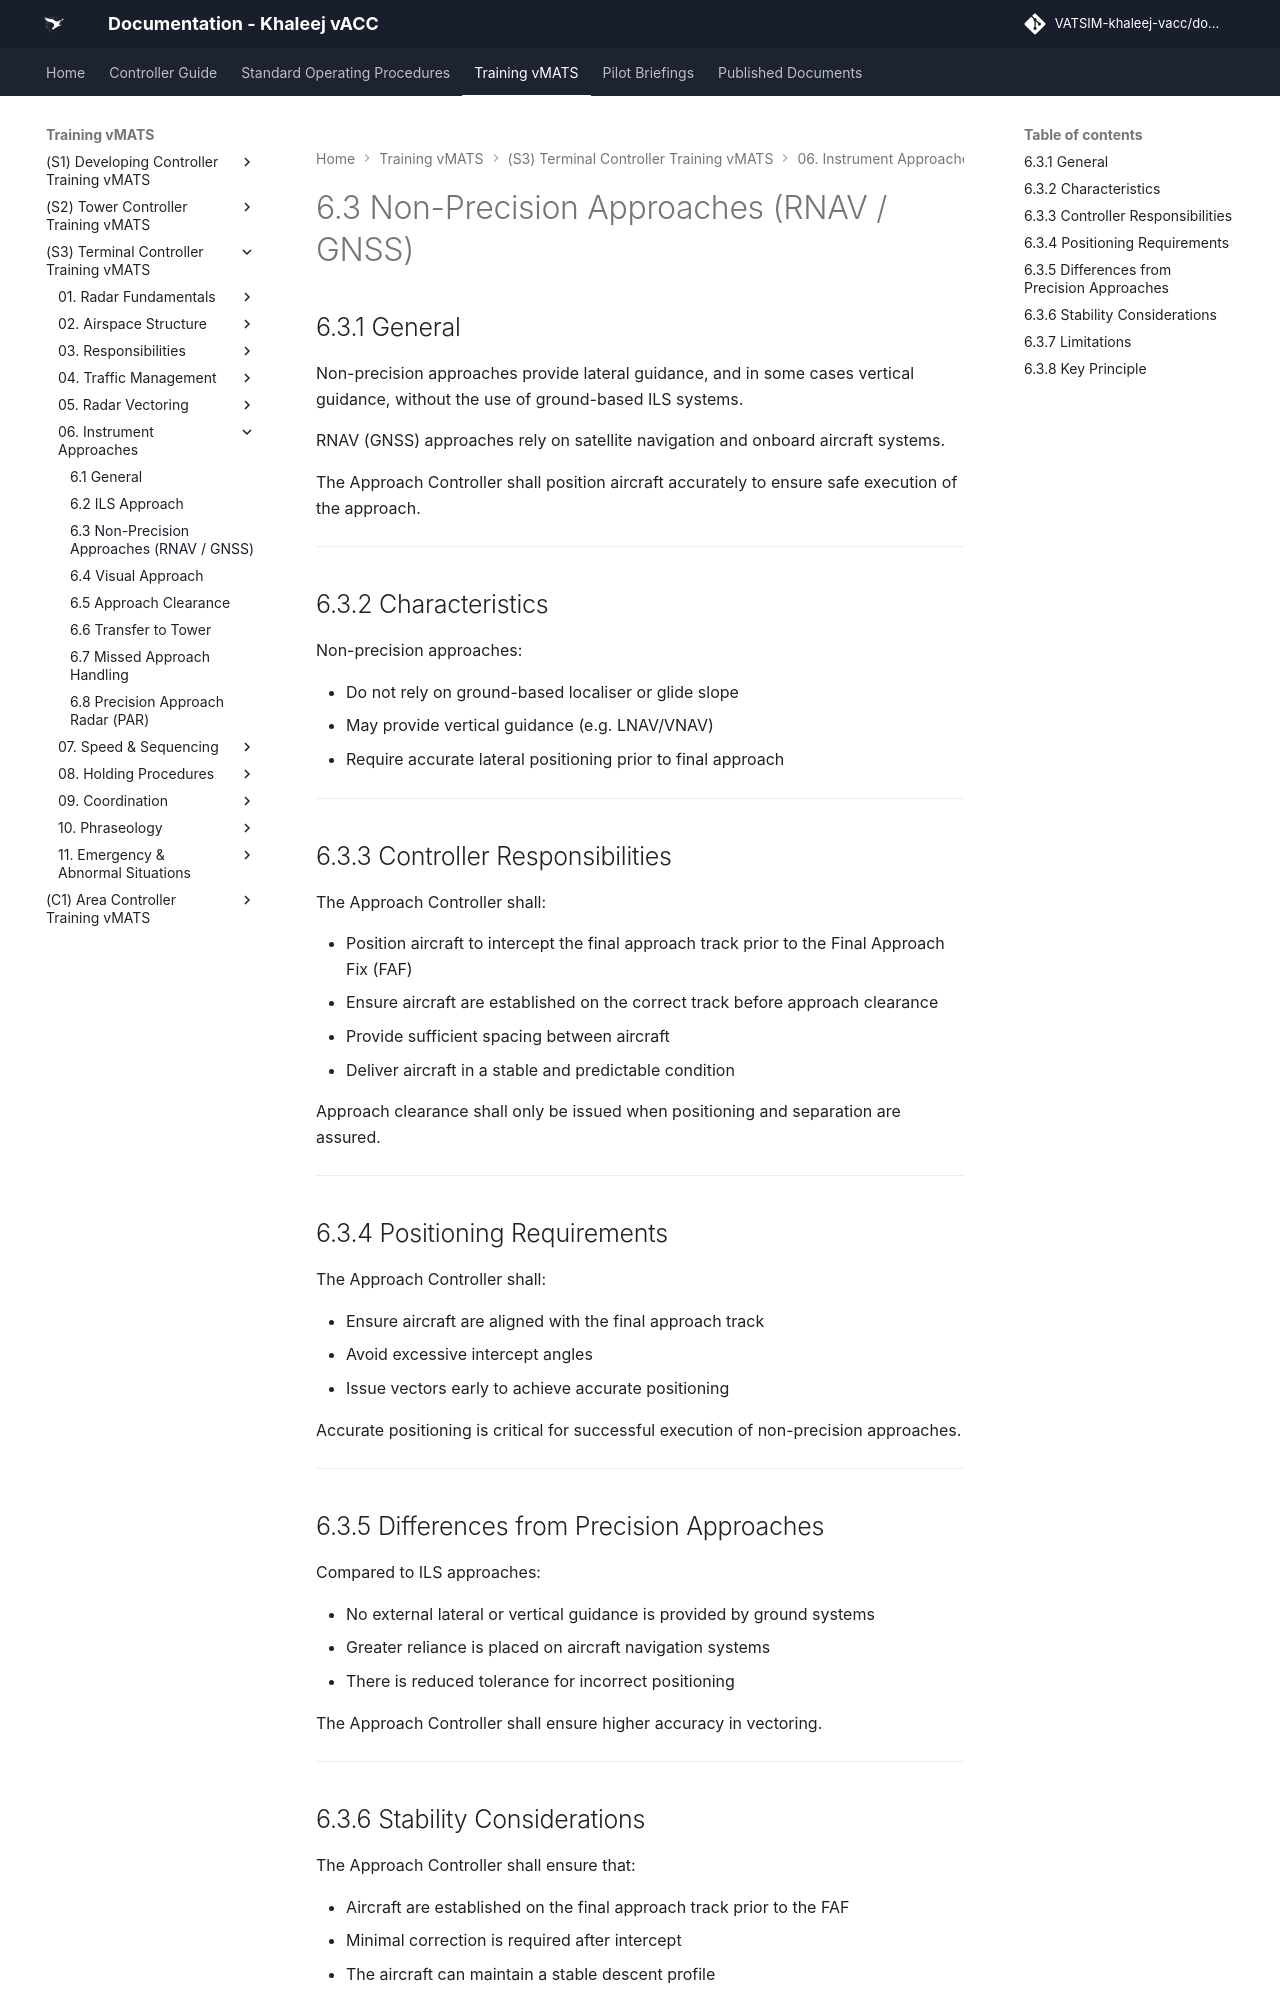

repository: khaleej-vacc/documentation-site · page: Training-vMATS/(S3)-Terminal-Controller-Training-vMATS/06. Instrument Approaches/6.3 Non-Precision Approaches (RNAV GNSS)/index.html · generator: mkdocs

# 6.3 Non-Precision Approaches (RNAV / GNSS)

## 6.3.1 General

Non-precision approaches provide lateral guidance, and in some cases vertical guidance, without the use of ground-based ILS systems.

RNAV (GNSS) approaches rely on satellite navigation and onboard aircraft systems.

The Approach Controller shall position aircraft accurately to ensure safe execution of the approach.

---

## 6.3.2 Characteristics

Non-precision approaches:

- Do not rely on ground-based localiser or glide slope  
- May provide vertical guidance (e.g. LNAV/VNAV)  
- Require accurate lateral positioning prior to final approach  

---

## 6.3.3 Controller Responsibilities

The Approach Controller shall:

- Position aircraft to intercept the final approach track prior to the Final Approach Fix (FAF)  
- Ensure aircraft are established on the correct track before approach clearance  
- Provide sufficient spacing between aircraft  
- Deliver aircraft in a stable and predictable condition  

Approach clearance shall only be issued when positioning and separation are assured.

---

## 6.3.4 Positioning Requirements

The Approach Controller shall:

- Ensure aircraft are aligned with the final approach track  
- Avoid excessive intercept angles  
- Issue vectors early to achieve accurate positioning  

Accurate positioning is critical for successful execution of non-precision approaches.

---

## 6.3.5 Differences from Precision Approaches

Compared to ILS approaches:

- No external lateral or vertical guidance is provided by ground systems  
- Greater reliance is placed on aircraft navigation systems  
- There is reduced tolerance for incorrect positioning  

The Approach Controller shall ensure higher accuracy in vectoring.

---
